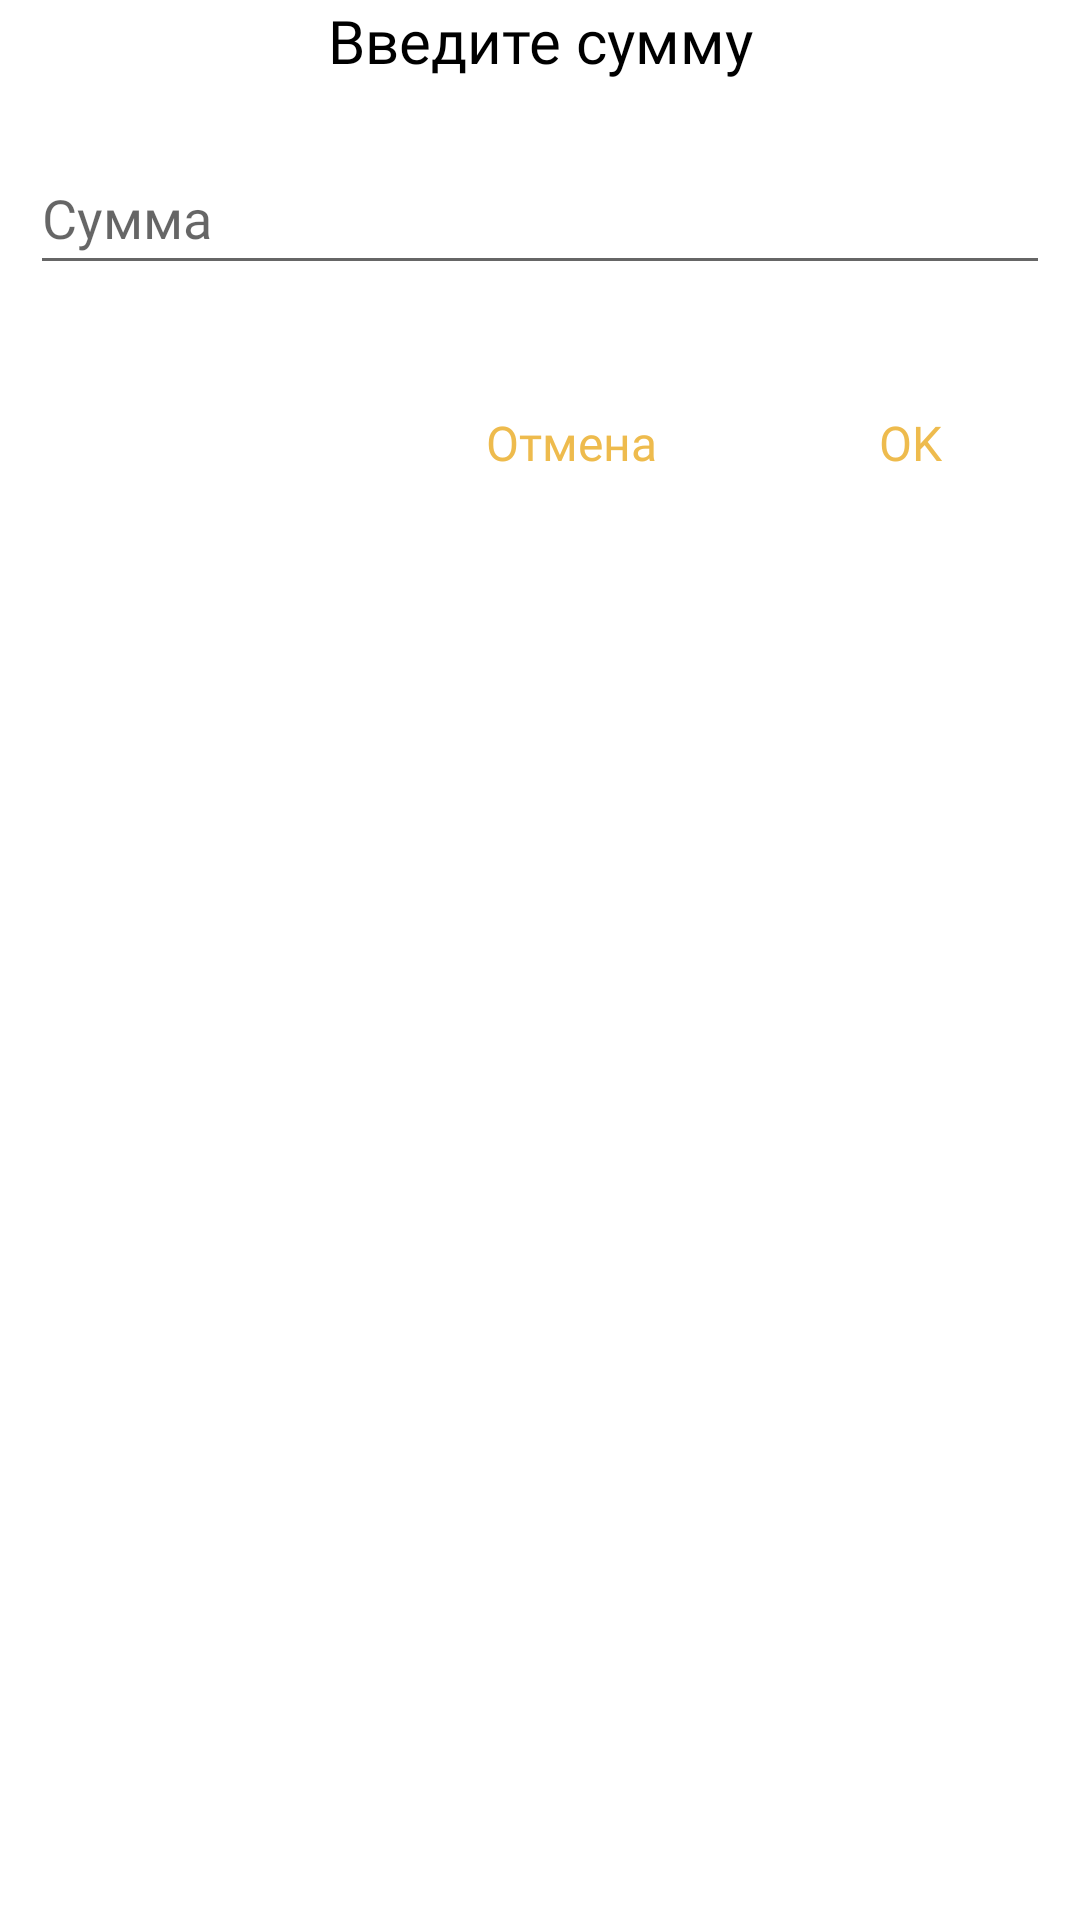

Here is an Android app screen rendered from its layout file. Give the layout XML and the strings, colors and styles it references.
<!-- AndroidManifest.xml: application theme Theme.Diplom -->
<!-- res/layout/thirty_dialog.xml -->
<?xml version="1.0" encoding="utf-8"?>
<RelativeLayout xmlns:android="http://schemas.android.com/apk/res/android"
    xmlns:app="http://schemas.android.com/apk/res-auto"
    android:layout_width="match_parent"
    android:layout_height="match_parent">

    <LinearLayout
        android:layout_width="match_parent"
        android:layout_height="wrap_content"
        android:layout_alignParentStart="true"
        android:layout_alignParentTop="true"
        android:layout_marginStart="0dp"
        android:layout_marginTop="0dp"
        android:orientation="vertical">


        <TextView
            android:id="@+id/textView6"
            android:layout_width="match_parent"
            android:layout_height="wrap_content"
            android:text="Введите сумму"
            android:gravity="center"
            android:textSize="20sp"
            android:textColor="@color/black"
            android:fontFamily="@font/comfortaa_bold"
            />

        <EditText
            android:id="@+id/thirtyedit"
            android:layout_width="match_parent"
            android:layout_height="48dp"
            android:layout_marginStart="10dp"
            android:layout_marginEnd="10dp"
            android:layout_marginTop="20dp"
            android:hint="Сумма"
            android:fontFamily="@font/comfortaa_bold"
            android:inputType="number"
            android:text="" />

    </LinearLayout>

    <LinearLayout
        android:layout_width="277dp"
        android:layout_height="70dp"
        android:layout_alignParentStart="true"
        android:layout_alignParentTop="true"
        android:layout_marginStart="134dp"
        android:layout_marginTop="118dp"
        android:orientation="horizontal">

        <Button
            android:id="@+id/buttoncancel2"
            style="@style/Widget.Material3.Button.IconButton"
            android:layout_width="81dp"
            android:layout_height="59dp"
            android:layout_marginEnd="0dp"
            android:layout_marginBottom="0dp"
            android:layout_weight="1"
            android:fontFamily="@font/comfortaa_bold"
            android:gravity="center"
            android:text="Отмена"
            android:textColor="@color/buttonscolor"
            android:textSize="16sp"
            app:iconTintMode="add" />

        <Button
            android:id="@+id/buttonconfirm2"
            style="@style/Widget.Material3.Button.IconButton"
            android:layout_width="81dp"
            android:layout_height="59dp"
            android:layout_marginEnd="0dp"
            android:layout_marginBottom="0dp"
            android:layout_weight="1"
            android:fontFamily="@font/comfortaa_bold"
            android:gravity="center"
            android:text="OK"
            android:textColor="@color/buttonscolor"
            android:textSize="16sp"
            app:iconTint="@color/buttonscolor"
            app:iconTintMode="add" />

    </LinearLayout>

</RelativeLayout>
<!-- resources referenced by this layout -->
<resources>
  <color name="black">#FF000000</color>
  <color name="buttonscolor">#eebb4d</color>
  <style name="Theme.Diplom" parent="Theme.MaterialComponents.DayNight.NoActionBar">
          
          <item name="colorPrimary">@color/buttonscolor</item>
          <item name="colorPrimaryVariant">@color/objectscolor</item>
          <item name="colorOnPrimary">@color/white</item>
          
          <item name="colorSecondary">@color/objectscolor</item>
          <item name="colorSecondaryVariant">@color/buttonscolor</item>
          <item name="colorOnSecondary">@color/black</item>
          
          <item name="android:statusBarColor">?attr/colorPrimaryVariant</item>
          
          <item name="bottomSheetDialogTheme">@style/AppBottomSheetDialogTheme</item>
      </style>
  <color name="objectscolor">#d8d7f7</color>
  <color name="white">#FFFFFFFF</color>
  <style name="AppBottomSheetDialogTheme" parent="Theme.Design.Light.BottomSheetDialog">
          <item name="bottomSheetStyle">@style/AppModalStyle</item>
      </style>
  <style name="AppModalStyle" parent="Widget.Design.BottomSheet.Modal">
          <item name="android:background">@drawable/back</item>
      </style>
  <!-- drawable back (drawable) -->
  <?xml version="1.0" encoding="utf-8"?>
  <shape xmlns:android="http://schemas.android.com/apk/res/android"
      android:shape="rectangle">
      <solid android:color="@color/backgroundcolor"/>
      <corners android:topLeftRadius="20dp"
          android:topRightRadius="20dp"/>
  
  </shape>
  <color name="backgroundcolor">#f5f1da</color>
</resources>
